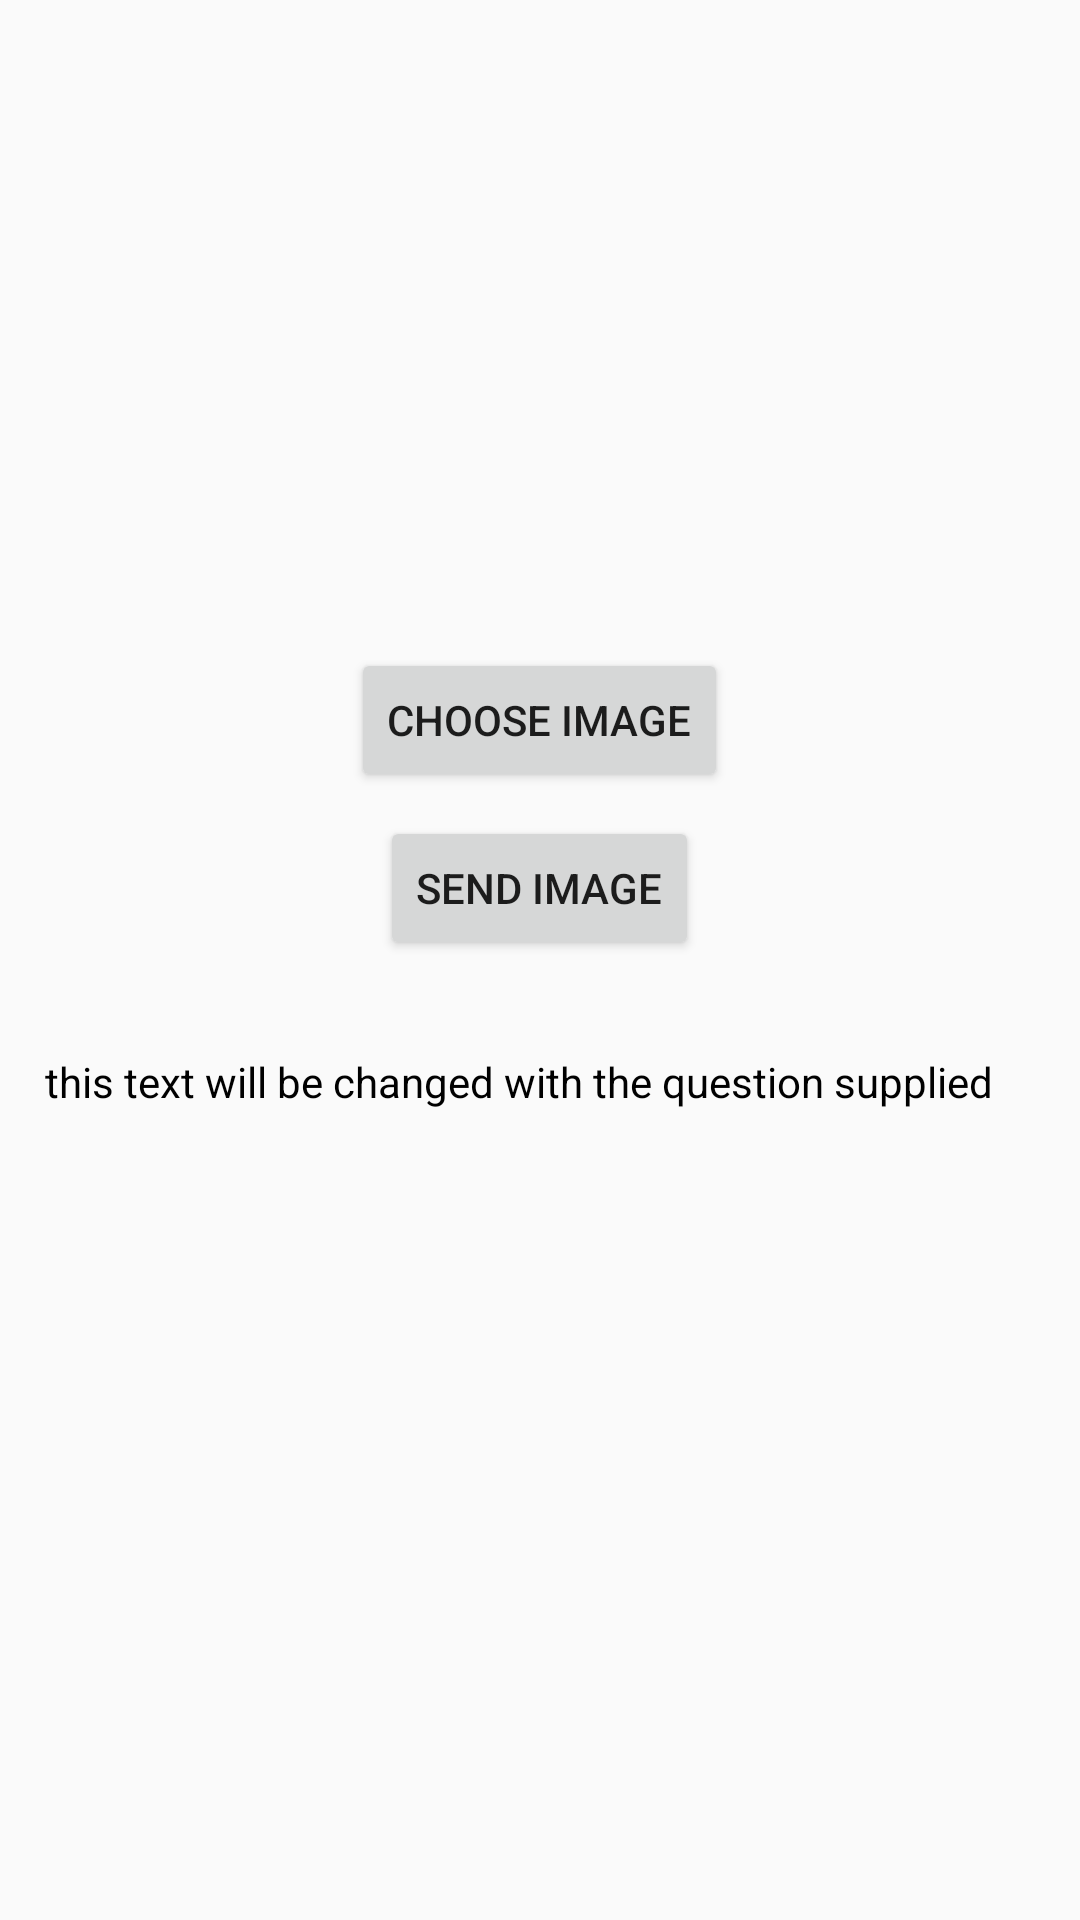

The Android layout XML behind this screen, and the referenced resources:
<!-- AndroidManifest.xml: application theme Theme.AlgoSparkProject -->
<!-- res/layout/activity_image.xml -->
<?xml version="1.0" encoding="utf-8"?>
<LinearLayout xmlns:android="http://schemas.android.com/apk/res/android"
    xmlns:app="http://schemas.android.com/apk/res-auto"
    xmlns:tools="http://schemas.android.com/tools"
    android:id="@+id/main"
    android:layout_width="match_parent"
    android:layout_height="match_parent"
    android:orientation="vertical"
    tools:context=".mobile.ui.ImageActivity">
    <ImageView
        android:id="@+id/imageView"
        android:layout_width="200dp"
        android:layout_height="200dp"
        android:layout_gravity="center_horizontal"
        android:layout_marginBottom="16dp" />

    <Button
        android:id="@+id/chooseImageButton"
        android:layout_width="wrap_content"
        android:layout_height="wrap_content"
        android:text="Choose Image"
        android:layout_gravity="center_horizontal"
        android:layout_marginBottom="8dp" />

    <Button
        android:id="@+id/sendImageButton"
        android:layout_width="wrap_content"
        android:layout_height="wrap_content"
        android:text="Send Image"
        android:layout_gravity="center_horizontal"
        android:layout_marginBottom="16dp" />

    <ScrollView
        android:layout_width="match_parent"
        android:layout_height="350dp">

        <TextView
            android:id="@+id/imageResponseTextView"
            android:layout_width="match_parent"
            android:layout_height="match_parent"
            android:padding="15dp"
            android:text="this text will be changed with the question supplied"
            android:textColor="@color/black" />
    </ScrollView>

</LinearLayout>
<!-- resources referenced by this layout -->
<resources>
  <style name="Theme.AlgoSparkProject" parent="Theme.AppCompat.Light.DarkActionBar" />
  <!-- not gathered from this repository: default colours our renderer supplied (Android Studio template values) -->
  <color name="black">#FF000000</color>
</resources>
